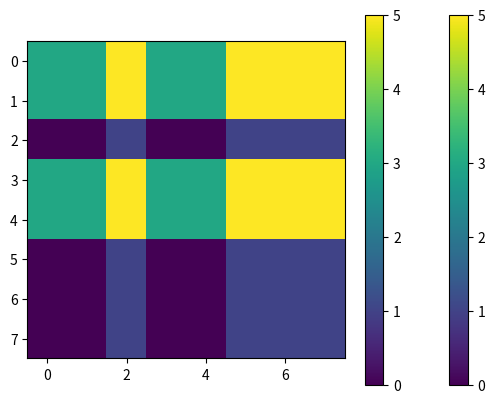

Python code for this plot:
import matplotlib.pyplot as plt
import numpy as np
from scipy.linalg import expm
from numpy.linalg import matrix_power, det
import itertools
from functools import reduce

#C = np.array([1, 0]) # |C>
#D = np.array([0, 1]) # |D>

class StrategySpace:
    def __init__(self, generators: list[np.ndarray], is_discrete=True):
        if is_discrete:
            for generator in generators:
                # Enforce unitarity
                assert np.all(np.isclose(generator@generator.conjugate().T, np.eye(2))
                              ), "all generators must be unitary for discrete groups."

                # enforce that it has det 1 (special)
                assert np.isclose(np.abs(det(
                    generator)), 1), "All generators must have determinant 1 or -1 for discrete groups"
        else:
            for generator in generators:

                # Enforce hermiticity
                assert np.all(np.isclose(generator, generator.conjugate(
                ).T)), "All generators must be hermitian for continuous groups"

                # enforce traceless
                assert np.isclose(
                    generator.trace(), 0), "All generators must be traceless for continuous groups"
        self.generators = generators
        self.is_discrete = is_discrete

    def get_value(self, parameters: list[float]):
        if len(parameters) != len(self.generators):
            raise ValueError(
                f"Expected {len(self.generators)} parameters, got {len(parameters)}.")
        if self.is_discrete:
            assert np.issubdtype(parameters.dtype, np.integer)
            matrices = [matrix_power(gen,pow) for (gen, pow)
                        in zip(self.generators, parameters)]
            return reduce(np.dot, matrices)
        else:
            return expm(1j*np.sum([gen*scale for (gen, scale) in zip(self.generators, parameters)], axis=0))

    def all_elements(self):
        if not self.is_discrete:
            raise ValueError(
                "can't realize all elements of a continous group")

        # Convert a numpy array to a hashable canonical tuple representation.
        def canonical(mat):
            # THe rounding here is so that elements are identified even with float errors.
            return tuple(map(tuple, np.round(mat, 5)))

            # Assume all generators are square matrices; start with the identity.
        identity = np.eye(
            self.generators[0].shape[0], dtype=self.generators[0].dtype)

        group = {canonical(identity)}
        for g in self.generators:
            group.add(canonical(g))

            changed = True
            while changed:
                changed = False
                new_elems = set()
                # Use itertools.product to generate pairwise products.
                for a, b in itertools.product(group, repeat=2):
                    prod = np.dot(np.array(a), np.array(b))
                    prod_can = canonical(prod)
                    if prod_can not in group:
                        new_elems.add(prod_can)
                    if new_elems:
                        group.update(new_elems)
                        changed = True
        return [np.array(g) for g in group]

def dihedral_group(n: int) -> StrategySpace:
    """
    because of the float operations, sometimes it may make sense to round the result to get integer values.
    """
    r = np.array([[np.exp(2*np.pi*1j/n), 0], [0, np.exp(-2*np.pi*1j/n)]])
    s = np.array([[0, 1], [1, 0]])
    return StrategySpace([r, s])


class QuantumPrisonersDilema:
    def __init__(self, EntanglementOperator: np.ndarray, strategy_space):
        self.J = EntanglementOperator
        self.strategy_space = strategy_space
        self.alice_payoff_list = np.array([3, 0, 5, 1])
        self.bob_payoff_list = np.array([3, 5, 0, 1])
        self.initial_state = np.array([1, 0, 0, 0])

    def play(self, alice_move: np.ndarray, bob_move: np.ndarray) -> np.ndarray:
        """
        Return the final state after alice and bob play their moves
        """
        fs_vect = (self.J.conj().transpose() @ np.kron(alice_move, bob_move) @ self.J) @ self.initial_state
        return fs_vect

    def _calculate_payoff(self, final_state: np.ndarray) -> tuple[float, float]:
        """
        Return a tuple of (alice payoff, bob payoff)
        """
        payoff_vect = np.abs(final_state)**2
        pay_A = np.dot(self.alice_payoff_list, payoff_vect)
        pay_B = np.dot(self.bob_payoff_list, payoff_vect)
        return (pay_A, pay_B)



    def payoff(self, alice_move: np.ndarray, bob_move: np.ndarray) -> tuple[float, float]:
        return self._calculate_payoff(self.play(alice_move, bob_move))

    def best_response(self, alice_move: np.ndarray) -> np.ndarray:
        """
        given alice_move return the best move for bob.

        Question: is best the largest difference in bobs favor? or the largest score for bob?
        """
        pass

    def find_pareto_optimums(self):
        """np.ndarray, np.ndarray)
        find a pair of moves that is pareto optimal

        A Pareto optimum is a state of resource allocation where no individual's situation can be improved without making at least one other individual worse off.
        """
        optimums = []
        Strats = self.strategy_space.all_elements()
        for i, s1 in enumerate(Strats):
            for j, s2 in enumerate(Strats):
                if self.is_pareto_optimal((s1,s2),(i, j)):
                    optimums.append((s1,s2))
        return optimums

    def is_pareto_optimal(self, currentstrats, indexes) -> bool:
        Strats = self.strategy_space.all_elements()
        initscore = self.payoff(alice_move=currentstrats[0], bob_move=currentstrats[1])
        for i, s1 in enumerate(Strats):
            for j, s2 in enumerate(Strats):
                compare = self.payoff(s1, s2)
                greatereqA = compare[0] >= initscore[0]
                greatereqB = compare[1] >= initscore[1]
                notsameck = (i != indexes[0] or j != indexes[1])
                if greatereqA and greatereqB and notsameck:
                    return False
        return True

    def find_nash_equilibrium(self):
        """
        find a pair of moves the is a nash equilibrium

        A Nash equilibrium is a set of strategies where no player can improve their payoff by unilaterally changing their own strategy, assuming all other players' strategies remain constant.
        """
        equilibriums = []
        Strats = self.strategy_space.all_elements()
        for i, s1 in enumerate(Strats):
            for j, s2 in enumerate(Strats):
                if self.is_nash_equilibrium((s1, s2), (i, j)):
                    equilibriums.append((s1, s2))
        return equilibriums

    def is_nash_equilibrium(self, currentstrats, indexes):
        Strats = self.strategy_space.all_elements()
        initscore = self.payoff(alice_move=currentstrats[0], bob_move=currentstrats[1])
        for i, s1 in enumerate(Strats):
            compare = self.payoff(s1, currentstrats[1])
            greatereqA = compare[0] >= initscore[0]
            greatereqB = compare[1] >= initscore[1]
            notsameck = (i != indexes[0])
            if greatereqA or greatereqB and notsameck:
                return False

        for j, s2 in enumerate(Strats):
            compare = self.payoff(currentstrats[0], s2)
            greatereqA = compare[0] >= initscore[0]
            greatereqB = compare[1] >= initscore[1]
            notsameck = (j != indexes[1])
            if greatereqA or greatereqB and notsameck:
                return False
        return True
        
    def plot(self):
        """
        If the self.strategy_space is discrete then plot a payoff matrix for all moves.

        If not, maybe something related to a cayleigh graph?
        """
        if self.strategy_space.is_discrete:
            strats = self.strategy_space.all_elements()
            payoff_matrix = np.array([[self.payoff(alice_strat, bob_strat)[
                                     0] for alice_strat in strats] for bob_strat in strats])
            plt.imshow(payoff_matrix)
            plt.colorbar()
            plt.show()

    #A_param[0] = a; A_param[1] = x
    #B_param[0] = b; B_param[1] = y
    #get D_op by *_params = (0, 1)
def J(A_params, B_params, gamma) -> np.ndarray:
    #if gamma < 0 or gamma > np.pi/2:
     #   raise ValueError("Expected a gamma value between 0 and pi/2")
    #else:
    A = np.array([[A_params[0]*1j,A_params[1]],[-A_params[1],A_params[0]*1j]])
    B = np.array([[B_params[0]*1j,B_params[1]],[-B_params[1],B_params[0]*1j]])
    return expm(np.kron((-1j*gamma*A), B/2))

DD_QPD = QuantumPrisonersDilema(EntanglementOperator=J((0, 1), (0, 1), gamma=np.pi/2), strategy_space= dihedral_group(4))
DD_QPD.plot()

Weird_QPD = QuantumPrisonersDilema(EntanglementOperator=J((4/2, 2/2), (7/2, 8/2), gamma=(np.pi*4)/2), strategy_space= dihedral_group(4))
Weird_QPD.plot()

#[1] is C
#[5] is D
C = DD_QPD.strategy_space.all_elements()[1]
D = DD_QPD.strategy_space.all_elements()[5]
E = DD_QPD.strategy_space.all_elements()
#print(DD_QPD.payoff(C, C))
#print(DD_QPD.payoff(C, D))
#print(DD_QPD.payoff(D, C))
#print(DD_QPD.payoff(D, D))
#print(E)
#print(np.round(J((4/2, 2/2), (7, 8), gamma=np.pi/2), 4))
print(DD_QPD.find_pareto_optimums())
print(DD_QPD.find_nash_equilibrium())
